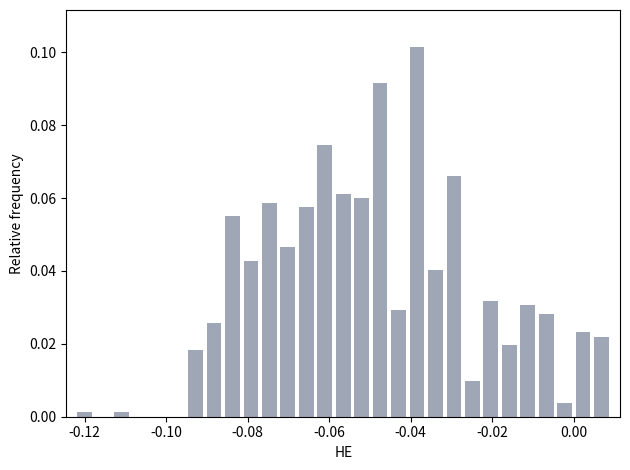

Write the Python code that produced this figure.
import matplotlib.pyplot as plt
from matplotlib.ticker import MultipleLocator, FormatStrFormatter, NullFormatter, AutoMinorLocator
from matplotlib.colors import LinearSegmentedColormap, Normalize
fig, axes = plt.subplots(1, 1, squeeze=False, figsize=(6.4,4.8), dpi=100)
axes = axes.flatten()
ax = axes[0]
target = ax
x = [-0.11992409549999999,-0.1153962722,-0.11086844899999999,-0.1063406258,-0.1018128026,-0.097284979339999994,-0.092757156110000002,-0.088229332889999998,-0.083701509660000006,-0.079173686430000001,-0.074645863209999996,-0.070118039980000005,-0.06559021676,-0.061062393530000002,-0.056534570300000003,-0.052006747079999999,-0.04747892385,-0.042951100620000002,-0.038423277399999997,-0.033895454169999999,-0.02936763094,-0.024839807719999999,-0.020311984490000001,-0.015784161259999999,-0.011256338039999999,-0.0067285148110000003,-0.0022006915840000001,0.0023271316420000001,0.0068549548690000003]
y = [0.001222493888,0,0.001222493888,0,0,0,0.018337408310000001,0.02567237164,0.05501222494,0.042787286059999999,0.058679706599999999,0.046454767729999999,0.057457212709999997,0.07457212714,0.061124694379999997,0.059902200490000002,0.091687041560000002,0.0293398533,0.10146699269999999,0.040342298290000002,0.066014669930000006,0.0097799510999999999,0.031784841080000001,0.0195599022,0.030562347189999998,0.028117359410000001,0.0036674816630000002,0.023227383859999999,0.022004889980000001]
kw = {'label': '_nolegend_'}
kw['color'] = '#5F6B84'
kw['linewidth'] = 1.5
_box_steps = [abs(x[i+1] - x[i]) for i in range(len(x)-1) if x[i+1] != x[i]]
_box_spacing = min(_box_steps) if _box_steps else 1.0
_box_width = 0.8 * _box_spacing
_box_centers, _box_heights, _box_widths = [], [], []
_box_i = 0
while _box_i < len(x):
    _box_j = _box_i + 1
    while _box_j < len(x) and y[_box_j] == y[_box_i] and abs((x[_box_j] - x[_box_j-1]) - _box_spacing) <= max(1e-3 * _box_spacing, 1e-12):
        _box_j += 1
    if _box_j - _box_i >= 3:
        if y[_box_i] != 0:
            _box_centers.append((x[_box_i] + x[_box_j-1]) / 2)
            _box_heights.append(y[_box_i])
            _box_widths.append(x[_box_j-1] - x[_box_i] + _box_spacing)
    else:
        for _box_k in range(_box_i, _box_j):
            if y[_box_k] != 0:
                _box_centers.append(x[_box_k])
                _box_heights.append(y[_box_k])
                _box_widths.append(_box_width)
    _box_i = _box_j
target.bar(_box_centers, _box_heights, width=_box_widths, alpha=0.6, zorder=1, **kw)
for side, bit in [('bottom',1),('left',2),('top',4),('right',8)]:
    ax.spines[side].set_visible(bool(15 & bit))
ax.set_title('')
ax.set_xlabel('HE')
ax.set_ylabel('Relative frequency')
ax.set_xlim(left=-0.124452)
ax.set_xlim(right=0.0113828)
ax.set_ylim(bottom=0)
ax.set_ylim(top=0.111614)
for ax in axes[1:]: ax.set_visible(False)
fig.tight_layout()
plt.show()
